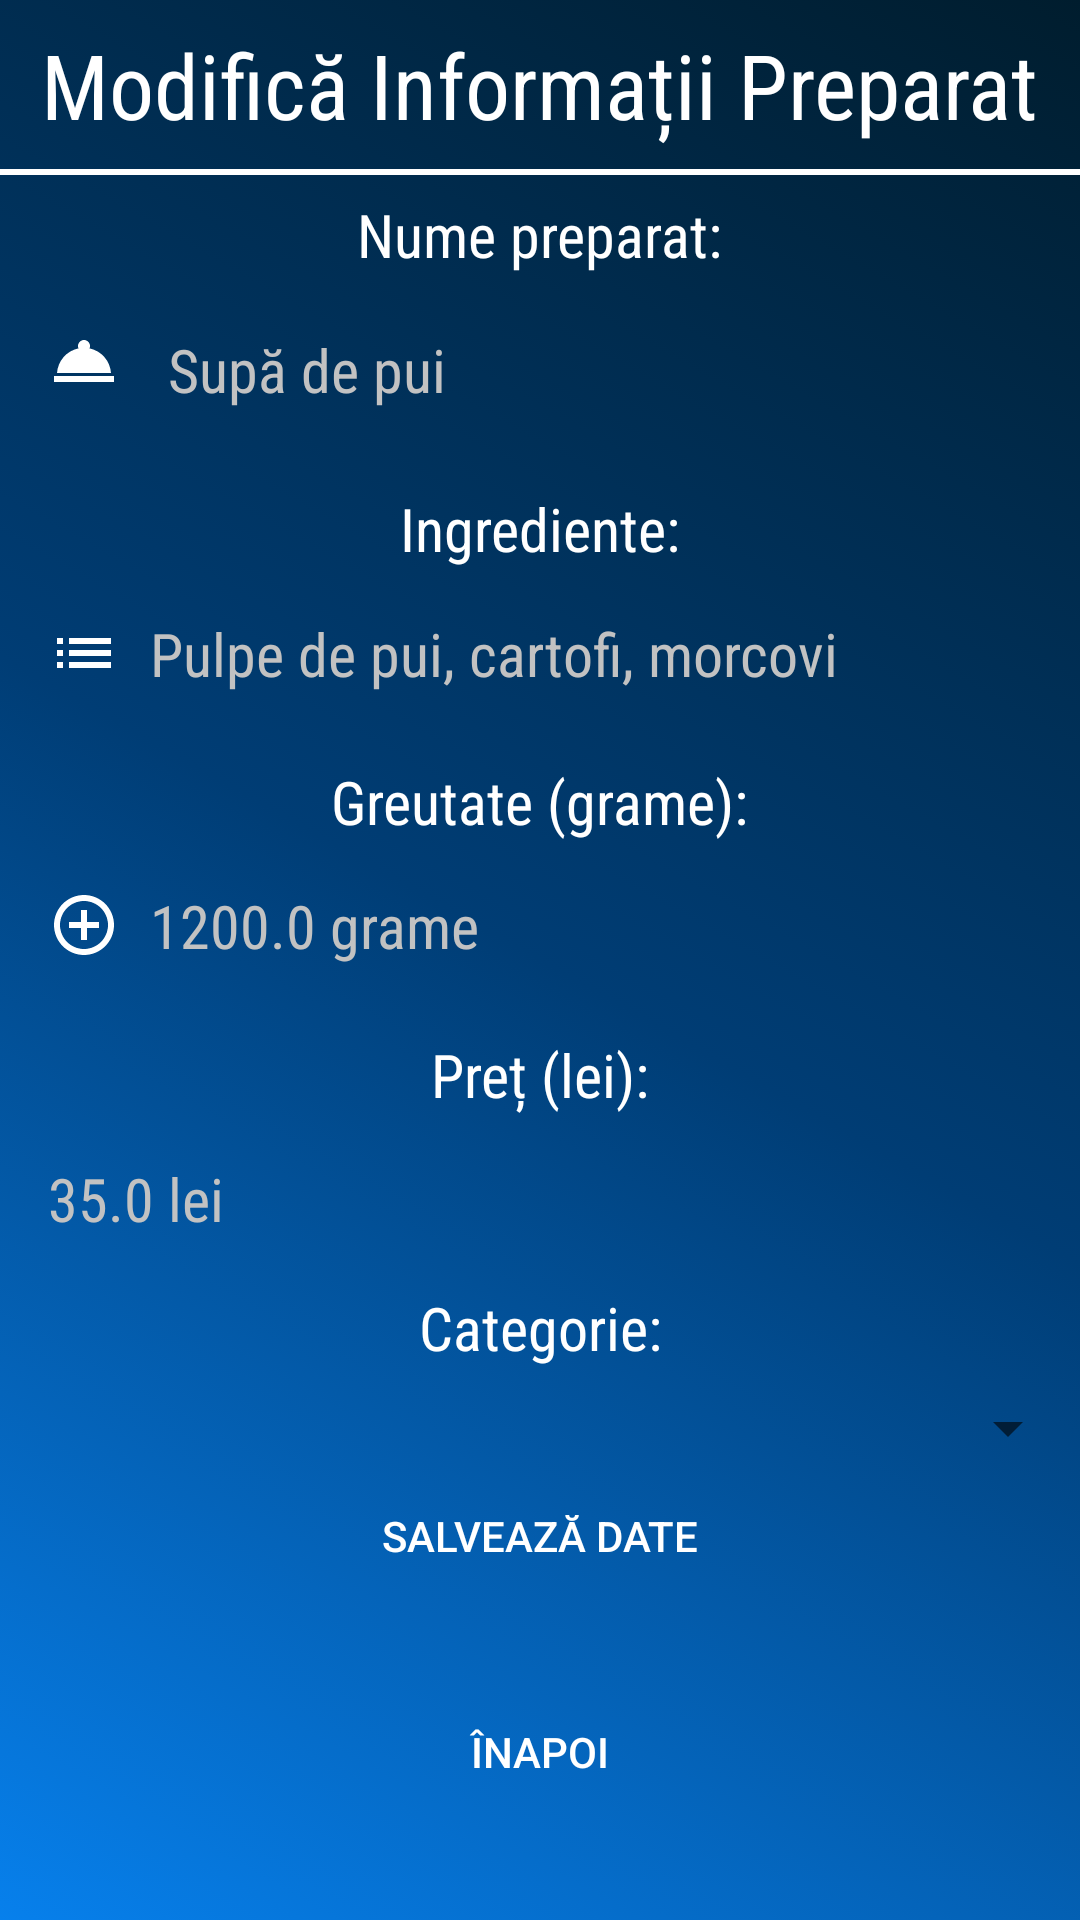

Write the Android layout XML for this screen, with the resource values it uses.
<!-- AndroidManifest.xml: application theme AppTheme -->
<!-- res/layout/activity_edit_dish.xml -->
<?xml version="1.0" encoding="utf-8"?>
<androidx.constraintlayout.widget.ConstraintLayout xmlns:android="http://schemas.android.com/apk/res/android"
    xmlns:app="http://schemas.android.com/apk/res-auto"
    xmlns:tools="http://schemas.android.com/tools"
    android:layout_width="match_parent"
    android:layout_height="match_parent"
    android:background="@drawable/bkgr_animation"
    tools:context=".activities.EditDishActivity">

    <TextView
        android:id="@+id/editDishTxtView"
        android:layout_width="wrap_content"
        android:layout_height="wrap_content"
        android:layout_marginStart="8dp"
        android:layout_marginTop="8dp"
        android:layout_marginEnd="8dp"
        android:ellipsize="end"
        android:maxLines="1"
        android:text="@string/activity_edit_dish_title"
        android:textColor="@android:color/white"
        android:textSize="30sp"
        app:fontFamily="@string/font_family_1"
        app:layout_constraintEnd_toEndOf="parent"
        app:layout_constraintStart_toStartOf="parent"
        app:layout_constraintTop_toTopOf="parent" />

    <TextView
        android:id="@+id/bottomBorderEditDish"
        android:layout_width="match_parent"
        android:layout_height="2dp"
        android:layout_marginTop="8dp"
        android:background="@color/whiteColor"
        app:layout_constraintTop_toBottomOf="@+id/editDishTxtView" />

    <TextView
        android:id="@+id/fullNameTxtViewEditDish"
        android:layout_width="wrap_content"
        android:layout_height="wrap_content"
        android:layout_marginStart="8dp"
        android:layout_marginEnd="8dp"
        android:layout_marginBottom="8dp"
        android:text="@string/dish_name_label"
        android:textColor="@color/whiteColor"
        android:textSize="@dimen/font_size"
        app:fontFamily="@string/font_family_1"
        app:layout_constraintBottom_toTopOf="@+id/fullNameEditTxtEditDish"
        app:layout_constraintEnd_toEndOf="parent"
        app:layout_constraintStart_toStartOf="parent"
        app:layout_constraintTop_toBottomOf="@+id/bottomBorderEditDish" />

    <EditText
        android:id="@+id/fullNameEditTxtEditDish"
        android:layout_width="match_parent"
        android:layout_height="34dp"
        android:layout_marginStart="16dp"
        android:layout_marginEnd="16dp"
        android:background="@drawable/rounded_edit_text"
        android:drawableStart="@drawable/ic_dish"
        android:drawablePadding="10dp"
        android:hint="@string/dish_name_hint"
        android:inputType="text"
        android:textColor="@android:color/white"
        android:textColorHint="@color/greyHintColor"
        android:textSize="@dimen/font_size"
        app:fontFamily="@string/font_family_1"
        app:layout_constraintBottom_toTopOf="@+id/ingredientsTxtViewEditDish"
        app:layout_constraintEnd_toEndOf="parent"
        app:layout_constraintStart_toStartOf="parent"
        app:layout_constraintTop_toBottomOf="@+id/fullNameTxtViewEditDish"
        tools:ignore="Autofill" />

    <TextView
        android:id="@+id/ingredientsTxtViewEditDish"
        android:layout_width="wrap_content"
        android:layout_height="wrap_content"
        android:layout_marginStart="8dp"
        android:layout_marginTop="16dp"
        android:layout_marginEnd="8dp"
        android:layout_marginBottom="8dp"
        android:text="@string/dish_ingredients_label"
        android:textColor="@color/whiteColor"
        android:textSize="@dimen/font_size"
        app:fontFamily="@string/font_family_1"
        app:layout_constraintBottom_toTopOf="@+id/ingredientsEditTxtEditDish"
        app:layout_constraintEnd_toEndOf="parent"
        app:layout_constraintStart_toStartOf="parent"
        app:layout_constraintTop_toBottomOf="@+id/fullNameEditTxtEditDish" />

    <EditText
        android:id="@+id/ingredientsEditTxtEditDish"
        android:layout_width="match_parent"
        android:layout_height="wrap_content"
        android:layout_marginStart="16dp"
        android:layout_marginEnd="16dp"
        android:background="@drawable/rounded_edit_text"
        android:drawableStart="@drawable/ic_list_black_24dp"
        android:drawablePadding="10dp"
        android:hint="@string/dish_ingredients_hint"
        android:inputType="text"
        android:textColor="@android:color/white"
        android:textColorHint="@color/greyHintColor"
        android:textSize="@dimen/font_size"
        app:fontFamily="@string/font_family_1"
        app:layout_constraintBottom_toTopOf="@+id/weightTxtViewEditDish"
        app:layout_constraintEnd_toEndOf="parent"
        app:layout_constraintStart_toStartOf="parent"
        app:layout_constraintTop_toBottomOf="@+id/ingredientsTxtViewEditDish"
        tools:ignore="Autofill" />

    <TextView
        android:id="@+id/weightTxtViewEditDish"
        android:layout_width="wrap_content"
        android:layout_height="wrap_content"
        android:layout_marginStart="8dp"
        android:layout_marginTop="16dp"
        android:layout_marginEnd="8dp"
        android:layout_marginBottom="8dp"
        android:text="@string/dish_weight_label"
        android:textColor="@color/whiteColor"
        android:textSize="@dimen/font_size"
        app:fontFamily="@string/font_family_1"
        app:layout_constraintBottom_toTopOf="@+id/weightEditTextEditDish"
        app:layout_constraintEnd_toEndOf="parent"
        app:layout_constraintStart_toStartOf="parent"
        app:layout_constraintTop_toBottomOf="@+id/ingredientsEditTxtEditDish" />

    <EditText
        android:id="@+id/weightEditTextEditDish"
        android:layout_width="match_parent"
        android:layout_height="wrap_content"
        android:layout_marginStart="16dp"
        android:layout_marginEnd="16dp"
        android:background="@drawable/rounded_edit_text"
        android:drawableStart="@drawable/ic_add_24dp"
        android:drawablePadding="10dp"
        android:hint="@string/dish_weight_hint"
        android:inputType="number"
        android:textColor="@android:color/white"
        android:textColorHint="@color/greyHintColor"
        android:textSize="@dimen/font_size"
        app:fontFamily="@string/font_family_1"
        app:layout_constraintBottom_toTopOf="@+id/priceTxtViewEditDish"
        app:layout_constraintEnd_toEndOf="parent"
        app:layout_constraintStart_toStartOf="parent"
        app:layout_constraintTop_toBottomOf="@+id/weightTxtViewEditDish"
        tools:ignore="Autofill" />

    <TextView
        android:id="@+id/priceTxtViewEditDish"
        android:layout_width="wrap_content"
        android:layout_height="wrap_content"
        android:layout_marginStart="8dp"
        android:layout_marginTop="16dp"
        android:layout_marginEnd="8dp"
        android:layout_marginBottom="8dp"
        android:text="@string/dish_price_label"
        android:textColor="@color/whiteColor"
        android:textSize="@dimen/font_size"
        app:fontFamily="@string/font_family_1"
        app:layout_constraintBottom_toTopOf="@+id/priceEditTextEditDish"
        app:layout_constraintEnd_toEndOf="parent"
        app:layout_constraintStart_toStartOf="parent"
        app:layout_constraintTop_toBottomOf="@+id/weightEditTextEditDish" />

    <EditText
        android:id="@+id/priceEditTextEditDish"
        android:layout_width="match_parent"
        android:layout_height="wrap_content"
        android:layout_marginStart="16dp"
        android:layout_marginEnd="16dp"
        android:background="@drawable/rounded_edit_text"
        android:drawableStart="@drawable/ic_money"
        android:drawablePadding="10dp"
        android:hint="@string/dish_price_hint"
        android:inputType="numberDecimal"
        android:textColor="@android:color/white"
        android:textColorHint="@color/greyHintColor"
        android:textSize="@dimen/font_size"
        app:fontFamily="@string/font_family_1"
        app:layout_constraintBottom_toTopOf="@+id/editDishCategorySpinner"
        app:layout_constraintEnd_toEndOf="parent"
        app:layout_constraintStart_toStartOf="parent"
        app:layout_constraintTop_toBottomOf="@+id/priceTxtViewEditDish"
        tools:ignore="Autofill" />

    <TextView
        android:id="@+id/categoryTxtViewEditDish"
        android:layout_width="wrap_content"
        android:layout_height="wrap_content"
        android:layout_marginStart="8dp"
        android:layout_marginTop="16dp"
        android:layout_marginEnd="8dp"
        android:layout_marginBottom="8dp"
        android:text="@string/dish_category_label"
        android:textColor="@color/whiteColor"
        android:textSize="@dimen/font_size"
        app:fontFamily="@string/font_family_1"
        app:layout_constraintBottom_toTopOf="@id/editDishCategorySpinner"
        app:layout_constraintEnd_toEndOf="parent"
        app:layout_constraintStart_toStartOf="parent"
        app:layout_constraintTop_toBottomOf="@+id/priceEditTextEditDish" />

    <androidx.appcompat.widget.AppCompatSpinner
        android:id="@+id/editDishCategorySpinner"
        android:layout_width="match_parent"
        android:layout_height="wrap_content"
        android:layout_marginStart="16dp"
        android:layout_marginTop="8dp"
        android:textSize="15sp"
        app:fontFamily="@string/font_family_1"
        app:layout_constraintEnd_toEndOf="parent"
        app:layout_constraintStart_toStartOf="parent"
        app:layout_constraintTop_toBottomOf="@id/categoryTxtViewEditDish" />

    <Button
        android:id="@+id/backBtnEditDish"
        android:layout_width="match_parent"
        android:layout_height="wrap_content"
        android:layout_marginStart="80dp"
        android:layout_marginEnd="80dp"
        android:layout_marginBottom="32dp"
        android:background="@drawable/rounded_button_1"
        android:text="@string/back_label"
        android:textColor="@color/whiteColor"
        app:layout_constraintBottom_toBottomOf="parent"
        app:layout_constraintEnd_toEndOf="parent"
        app:layout_constraintStart_toStartOf="parent" />

    <Button
        android:id="@+id/editDishBtn"
        android:layout_width="match_parent"
        android:layout_height="wrap_content"
        android:layout_marginStart="80dp"
        android:layout_marginEnd="80dp"
        android:layout_marginBottom="24dp"
        android:background="@drawable/rounded_button_1"
        android:text="@string/save_data_button_text"
        android:textColor="@color/whiteColor"
        app:layout_constraintBottom_toTopOf="@+id/backBtnEditDish"
        app:layout_constraintEnd_toEndOf="parent"
        app:layout_constraintStart_toStartOf="parent" />

    <ProgressBar
        android:id="@+id/progressBar"
        android:layout_width="wrap_content"
        android:layout_height="wrap_content"
        app:layout_constraintBottom_toBottomOf="@+id/editDishBtn"
        app:layout_constraintEnd_toEndOf="parent"
        app:layout_constraintStart_toStartOf="parent"
        app:layout_constraintTop_toBottomOf="@id/editDishCategorySpinner" />

</androidx.constraintlayout.widget.ConstraintLayout>
<!-- resources referenced by this layout -->
<resources>
  <color name="greyHintColor">#C2C2C2</color>
  <color name="whiteColor">#FFFFFF</color>
  <dimen name="font_size">20sp</dimen>
  <!-- drawable bkgr_animation (drawable) -->
  <?xml version="1.0" encoding="utf-8"?>
  <animation-list xmlns:android="http://schemas.android.com/apk/res/android">
      <item android:duration="3500">
          <shape android:shape="rectangle">
              <gradient
                  android:angle="45"
                  android:centerColor="#003D75"
                  android:endColor="#001D2E"
                  android:startColor="#0780EC" />
          </shape>
      </item>
  
      <item android:duration="3500">
          <shape android:shape="rectangle">
              <gradient
                  android:angle="45"
                  android:centerColor="#0780EC"
                  android:endColor="#003D75"
                  android:startColor="#0780EC" />
          </shape>
      </item>
  
  
  </animation-list>
  <!-- drawable ic_add_24dp (drawable) -->
  <vector xmlns:android="http://schemas.android.com/apk/res/android"
          android:width="24dp"
          android:height="24dp"
          android:tint="#FFFFFF"
          android:viewportWidth="24.0"
          android:viewportHeight="24.0">
      <path
          android:fillColor="#FF000000"
          android:pathData="M13,7h-2v4L7,11v2h4v4h2v-4h4v-2h-4L13,7zM12,2C6.48,2 2,6.48 2,12s4.48,10 10,10 10,-4.48 10,-10S17.52,2 12,2zM12,20c-4.41,0 -8,-3.59 -8,-8s3.59,-8 8,-8 8,3.59 8,8 -3.59,8 -8,8z" />
  </vector>
  <!-- drawable ic_dish (drawable) -->
  <vector xmlns:android="http://schemas.android.com/apk/res/android"
          android:width="30dp"
          android:height="30dp"
          android:tint="#FFFFFF"
          android:viewportWidth="30.0"
          android:viewportHeight="30.0">
      <path
          android:fillColor="#FF000000"
          android:pathData="M2,17h20v2L2,19zM13.84,7.79c0.1,-0.24 0.16,-0.51 0.16,-0.79 0,-1.1 -0.9,-2 -2,-2s-2,0.9 -2,2c0,0.28 0.06,0.55 0.16,0.79C6.25,8.6 3.27,11.93 3,16h18c-0.27,-4.07 -3.25,-7.4 -7.16,-8.21z"/>
  </vector>
  <!-- drawable ic_list_black_24dp (drawable) -->
  <vector xmlns:android="http://schemas.android.com/apk/res/android"
          android:width="24dp"
          android:height="24dp"
          android:tint="#FFFFFF"
          android:viewportWidth="24.0"
          android:viewportHeight="24.0">
      <path
          android:fillColor="#FF000000"
          android:pathData="M3,13h2v-2L3,11v2zM3,17h2v-2L3,15v2zM3,9h2L5,7L3,7v2zM7,13h14v-2L7,11v2zM7,17h14v-2L7,15v2zM7,7v2h14L21,7L7,7z"/>
  </vector>
  <string name="activity_edit_dish_title">Modifică Informații Preparat</string>
  <string name="back_label">Înapoi</string>
  <string name="dish_category_label">Categorie:</string>
  <string name="dish_ingredients_hint">Pulpe de pui, cartofi, morcovi</string>
  <string name="dish_ingredients_label">Ingrediente:</string>
  <string name="dish_name_hint">Supă de pui</string>
  <string name="dish_name_label">Nume preparat:</string>
  <string name="dish_price_hint">35.0 lei</string>
  <string name="dish_price_label">Preț (lei):</string>
  <string name="dish_weight_hint">1200.0 grame</string>
  <string name="dish_weight_label">Greutate (grame):</string>
  <string name="font_family_1">sans-serif-condensed</string>
  <string name="save_data_button_text">Salvează date</string>
  <style name="AppTheme" parent="Theme.AppCompat.Light.NoActionBar">
          
          <item name="colorPrimary">@color/colorPrimary</item>
          <item name="colorPrimaryDark">@color/colorPrimaryDark</item>
          <item name="colorAccent">@color/colorAccent</item>
      </style>
  <color name="colorPrimary">#008577</color>
  <color name="colorPrimaryDark">#00574B</color>
  <color name="colorAccent">#D81B60</color>
</resources>
